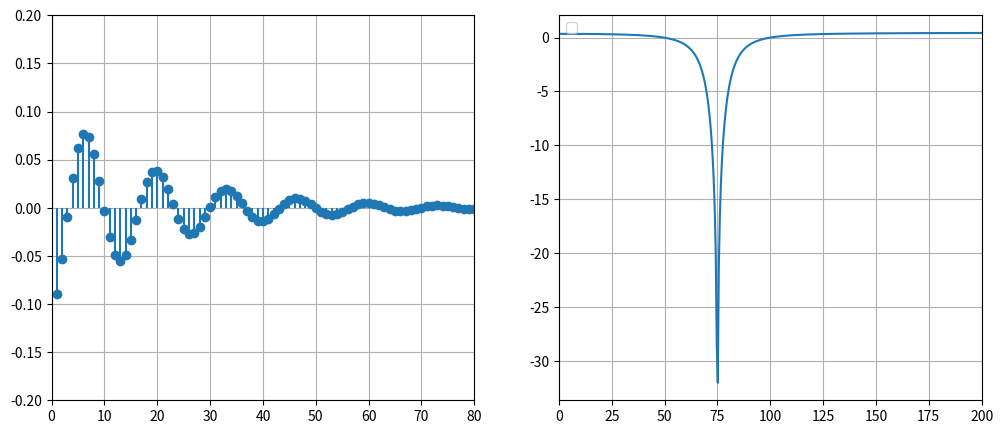

Here is the Python script that generated this plot:
import numpy as np
import matplotlib.pyplot as plt
from scipy.signal import freqz, lfilter, dimpulse

Fs = 1000
f_notch = 75

r1 = 1
r2 = 0.95
omega = 2 * np.pi * f_notch / Fs #konwertowanie Hz na radiany

b = np.poly([r1 * np.exp(1j * omega), r1 * np.exp(-1j * omega)]).real
a = np.poly([r2 * np.exp(1j * omega), r2 * np.exp(-1j * omega)]).real

impulse = np.zeros(100)
impulse[0] = 1
response = lfilter(b, a, impulse)

w, h = freqz(b, a, worN=1024, fs=Fs)

plt.figure(figsize=(12, 5))

plt.subplot(1, 2, 1)
plt.stem(response, basefmt=" ")
plt.grid(True)
plt.ylim(-0.2,0.2)
plt.xlim(0,80)

plt.subplot(1, 2, 2)
plt.plot(w, 20 * np.log10(abs(h)))
plt.legend()
plt.grid(True)
plt.xlim(0,200)
plt.show()
